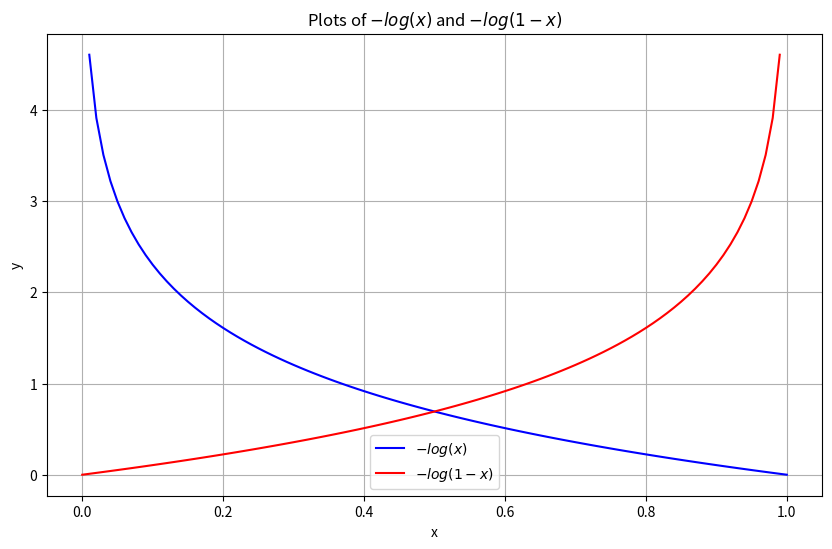

Here is the Python script that generated this plot:
import numpy as np
import matplotlib.pyplot as plt

# Define x values for each function within their valid domains
x1 = np.linspace(0.01, 1, 100)  # For -log(x), avoid 0 to prevent infinity
x2 = np.linspace(0, 0.99, 100)  # For -log(1-x), avoid 1 to prevent infinity

# Calculate y values
y1 = -np.log(x1)
y2 = -np.log(1 - x2)

# Plot
plt.figure(figsize=(10, 6))
plt.plot(x1, y1, label=r'$-log(x)$', color='blue')
plt.plot(x2, y2, label=r'$-log(1-x)$', color='red')
plt.xlabel('x')
plt.ylabel('y')
plt.title(r'Plots of $-log(x)$ and $-log(1 - x)$')
plt.legend()
plt.grid(True)
plt.show()
